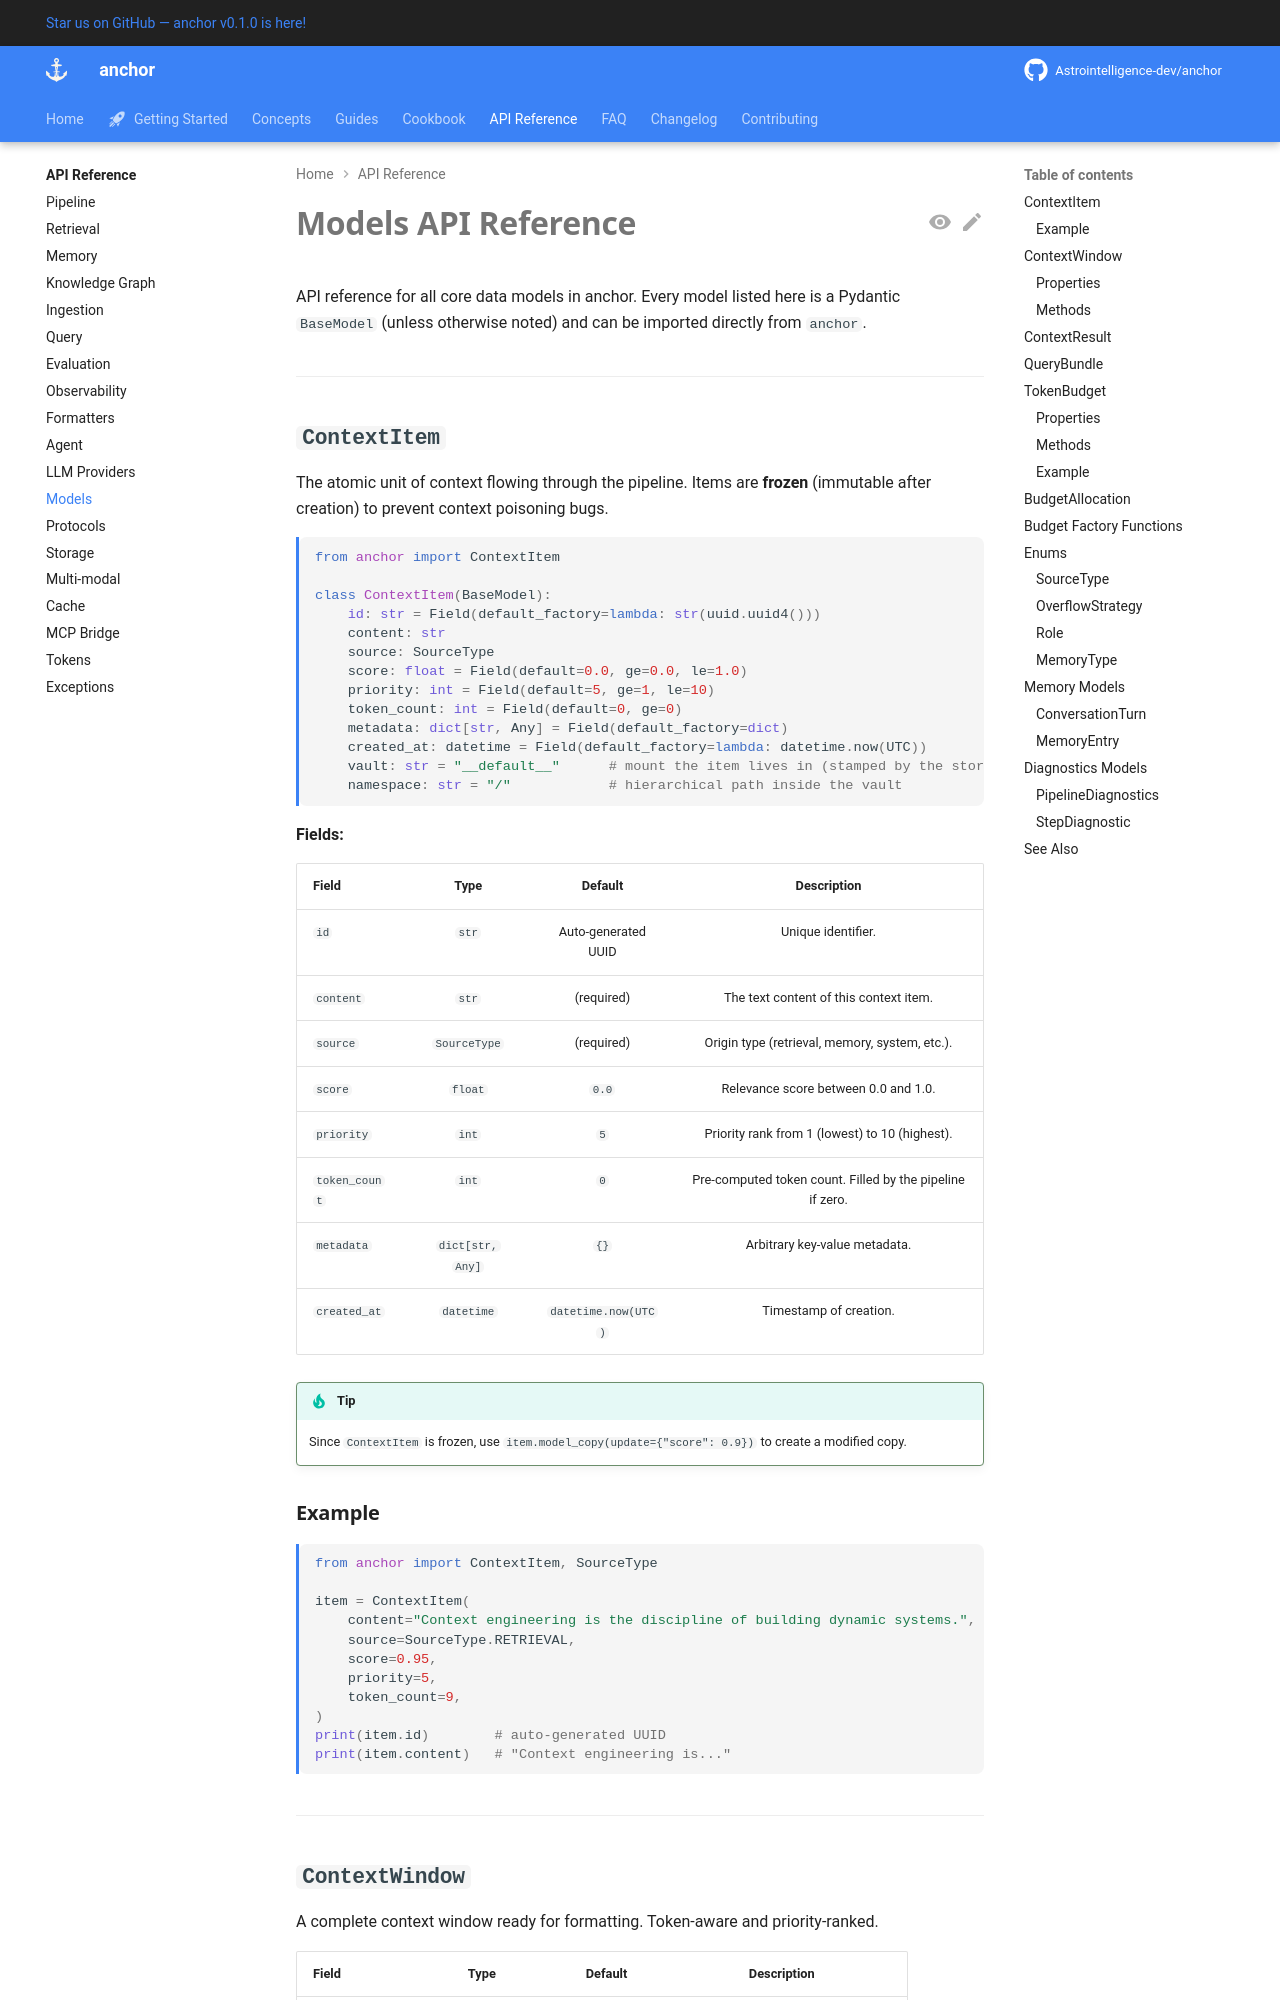

repository: Astrointelligence-dev/anchor · page: api/models/index.html · generator: mkdocs

# Models API Reference

API reference for all core data models in anchor. Every model listed here
is a Pydantic `BaseModel` (unless otherwise noted) and can be imported directly
from `anchor`.

---

## `ContextItem`

The atomic unit of context flowing through the pipeline. Items are **frozen**
(immutable after creation) to prevent context poisoning bugs.

```python
from anchor import ContextItem

class ContextItem(BaseModel):
    id: str = Field(default_factory=lambda: str(uuid.uuid4()))
    content: str
    source: SourceType
    score: float = Field(default=0.0, ge=0.0, le=1.0)
    priority: int = Field(default=5, ge=1, le=10)
    token_count: int = Field(default=0, ge=0)
    metadata: dict[str, Any] = Field(default_factory=dict)
    created_at: datetime = Field(default_factory=lambda: datetime.now(UTC))
    vault: str = "__default__"      # mount the item lives in (stamped by the store)
    namespace: str = "/"            # hierarchical path inside the vault
```

**Fields:**

| Field | Type | Default | Description |
|---|---|---|---|
| `id` | `str` | Auto-generated UUID | Unique identifier. |
| `content` | `str` | (required) | The text content of this context item. |
| `source` | `SourceType` | (required) | Origin type (retrieval, memory, system, etc.). |
| `score` | `float` | `0.0` | Relevance score between 0.0 and 1.0. |
| `priority` | `int` | `5` | Priority rank from 1 (lowest) to 10 (highest). |
| `token_count` | `int` | `0` | Pre-computed token count. Filled by the pipeline if zero. |
| `metadata` | `dict[str, Any]` | `{}` | Arbitrary key-value metadata. |
| `created_at` | `datetime` | `datetime.now(UTC)` | Timestamp of creation. |

!!! tip
    Since `ContextItem` is frozen, use `item.model_copy(update={"score": 0.9})`
    to create a modified copy.

### Example

```python
from anchor import ContextItem, SourceType

item = ContextItem(
    content="Context engineering is the discipline of building dynamic systems.",
    source=SourceType.RETRIEVAL,
    score=0.95,
    priority=5,
    token_count=9,
)
print(item.id)        # auto-generated UUID
print(item.content)   # "Context engineering is..."
```

---
